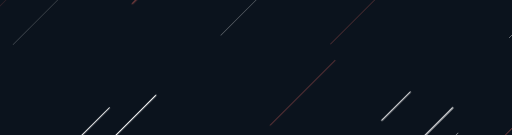
t = 0.00 s
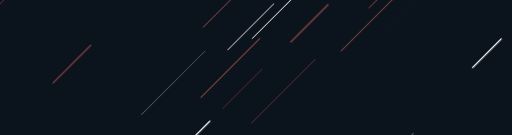
t = 0.18 s
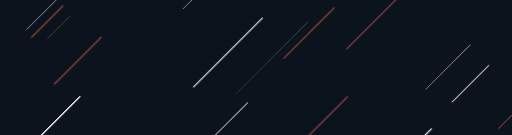
t = 0.68 s
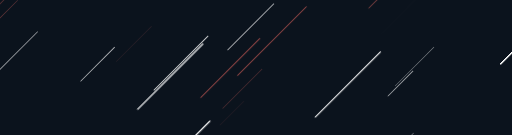
t = 1.18 s
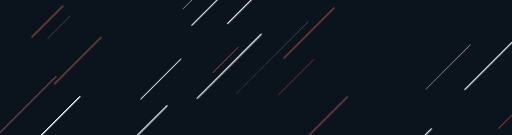
t = 1.68 s

The animated SVG that drew these frames (rendered in a browser with its animation timeline set to each time). Animation: 1 CSS @keyframes rule; one cycle of 2.18 s, repeats indefinitely.

<svg xmlns="http://www.w3.org/2000/svg" xmlns:xlink="http://www.w3.org/1999/xlink" style="margin:auto;background:#0b131d;display:block;z-index:1;position:relative" width="1920" height="132" preserveAspectRatio="xMidYMid" viewBox="0 0 1870 492">
<g transform="translate(935,246) scale(1,1) translate(-935,-246)"><style type="text/css">
  @keyframes ld-speed-dash {
    0% { transform: translate(0,-2326.3400906063152px); }
    100% { transform: translate(0,2326.3400906063152px); }
  }
  .ld.ld-speed-dash {
    animation: ld-speed-dash 2s linear infinite;
  }
</style>
  <g transform="translate(935,246)">
    <g style="transform:rotate(45deg)">
      <line x1="-336.11794128749636" x2="-336.11794128749636" y1="0" y2="-240.54914570211116" stroke="#884242" stroke-width="2.995496833478597" stroke-linecap="round" class="ld ld-speed-dash" style="animation-delay: -1.2441136042462233s;animation-duration:1s"></line><line x1="16.522948018059594" x2="16.522948018059594" y1="0" y2="-373.11032947463514" stroke="#ffffff" stroke-width="0.47944513338829764" stroke-linecap="round" class="ld ld-speed-dash" style="animation-delay: -1.8496625147788759s;animation-duration:1s"></line><line x1="-61.95414434092528" x2="-61.95414434092528" y1="0" y2="-314.8841500096741" stroke="#ffffff" stroke-width="1.4578488605540796" stroke-linecap="round" class="ld ld-speed-dash" style="animation-delay: -0.24705171610367138s;animation-duration:1s"></line><line x1="-429.7384988436016" x2="-429.7384988436016" y1="0" y2="-304.62348329640577" stroke="#884242" stroke-width="0.09159739600633987" stroke-linecap="round" class="ld ld-speed-dash" style="animation-delay: -0.3522919583223545s;animation-duration:2s"></line><line x1="-895.8597080381583" x2="-895.8597080381583" y1="0" y2="-151.009075642271" stroke="#884242" stroke-width="0.37472200841368153" stroke-linecap="round" class="ld ld-speed-dash" style="animation-delay: -1.2213219240926838s;animation-duration:1s"></line><line x1="-540.3235777125076" x2="-540.3235777125076" y1="0" y2="-378.0006992870612" stroke="#ffffff" stroke-width="0.5996339631529901" stroke-linecap="round" class="ld ld-speed-dash" style="animation-delay: -0.6832640553265081s;animation-duration:2s"></line><line x1="-860.0184425780042" x2="-860.0184425780042" y1="0" y2="-142.97390293430678" stroke="#ffffff" stroke-width="2.0353516898469834" stroke-linecap="round" class="ld ld-speed-dash" style="animation-delay: -1.855952445792437s;animation-duration:2s"></line><line x1="-759.4917399946218" x2="-759.4917399946218" y1="0" y2="-322.4940750626411" stroke="#ffffff" stroke-width="0.14859475297446578" stroke-linecap="round" class="ld ld-speed-dash" style="animation-delay: -0.13097534334240146s;animation-duration:1s"></line><line x1="-1.547455403912108" x2="-1.547455403912108" y1="0" y2="-144.49348706200038" stroke="#ffffff" stroke-width="3.0898791470400644" stroke-linecap="round" class="ld ld-speed-dash" style="animation-delay: -1.5617063989137399s;animation-duration:2s"></line><line x1="-205.12994014759775" x2="-205.12994014759775" y1="0" y2="-278.2733226128402" stroke="#ffffff" stroke-width="2.8162422131132425" stroke-linecap="round" class="ld ld-speed-dash" style="animation-delay: -1.9622505766699412s;animation-duration:2s"></line><line x1="312.1923362949283" x2="312.1923362949283" y1="0" y2="-207.42940966485384" stroke="#884242" stroke-width="3.8443566684218244" stroke-linecap="round" class="ld ld-speed-dash" style="animation-delay: -1.6174051167638632s;animation-duration:1s"></line><line x1="803.6648256768835" x2="803.6648256768835" y1="0" y2="-343.9186209637766" stroke="#884242" stroke-width="3.627500247146279" stroke-linecap="round" class="ld ld-speed-dash" style="animation-delay: -0.6874431011624864s;animation-duration:1s"></line><line x1="406.6315167499225" x2="406.6315167499225" y1="0" y2="-198.57509886917688" stroke="#ffffff" stroke-width="1.223007309892482" stroke-linecap="round" class="ld ld-speed-dash" style="animation-delay: -1.6895394113086284s;animation-duration:2s"></line><line x1="236.53690380049625" x2="236.53690380049625" y1="0" y2="-348.8638754538324" stroke="#884242" stroke-width="0.05020109251120064" stroke-linecap="round" class="ld ld-speed-dash" style="animation-delay: -1.2354553738908707s;animation-duration:1s"></line><line x1="215.40198818602687" x2="215.40198818602687" y1="0" y2="-198.2877232151173" stroke="#884242" stroke-width="1.6089696758090233" stroke-linecap="round" class="ld ld-speed-dash" style="animation-delay: -0.07977888443076875s;animation-duration:1s"></line><line x1="-174.2857456568171" x2="-174.2857456568171" y1="0" y2="-328.0009347346469" stroke="#ffffff" stroke-width="0.8953204774957046" stroke-linecap="round" class="ld ld-speed-dash" style="animation-delay: -1.0033520641147695s;animation-duration:2s"></line><line x1="177.0719281556605" x2="177.0719281556605" y1="0" y2="-333.701111562526" stroke="#884242" stroke-width="3.13865002863995" stroke-linecap="round" class="ld ld-speed-dash" style="animation-delay: -0.7110742030220671s;animation-duration:2s"></line><line x1="237.87132211978482" x2="237.87132211978482" y1="0" y2="-335.6004250288506" stroke="#884242" stroke-width="4.11198182493113" stroke-linecap="round" class="ld ld-speed-dash" style="animation-delay: -1.1630515386091735s;animation-duration:1s"></line><line x1="-815.797673991874" x2="-815.797673991874" y1="0" y2="-220.9189959538872" stroke="#ffffff" stroke-width="1.7376209321074365" stroke-linecap="round" class="ld ld-speed-dash" style="animation-delay: -1.9107427188839359s;animation-duration:2s"></line><line x1="-378.76878055965386" x2="-378.76878055965386" y1="0" y2="-356.1686443114984" stroke="#ffffff" stroke-width="3.6820621370197584" stroke-linecap="round" class="ld ld-speed-dash" style="animation-delay: -0.01443000391889493s;animation-duration:1s"></line><line x1="-548.2300834278" x2="-548.2300834278" y1="0" y2="-287.4422727578773" stroke="#ffffff" stroke-width="1.9517491966012723" stroke-linecap="round" class="ld ld-speed-dash" style="animation-delay: -0.34220321758712346s;animation-duration:1s"></line><line x1="-477.98773390544164" x2="-477.98773390544164" y1="0" y2="-240.4046935642948" stroke="#884242" stroke-width="4.70783813532281" stroke-linecap="round" class="ld ld-speed-dash" style="animation-delay: -1.9449252460451332s;animation-duration:1s"></line><line x1="-902.5093309202498" x2="-902.5093309202498" y1="0" y2="-191.79608882020904" stroke="#884242" stroke-width="3.091589106737025" stroke-linecap="round" class="ld ld-speed-dash" style="animation-delay: -0.7628481911555349s;animation-duration:1s"></line><line x1="-690.2512680927367" x2="-690.2512680927367" y1="0" y2="-245.05578662631262" stroke="#ffffff" stroke-width="1.555355841732533" stroke-linecap="round" class="ld ld-speed-dash" style="animation-delay: -0.5363810279852301s;animation-duration:2s"></line><line x1="-830.0036282225678" x2="-830.0036282225678" y1="0" y2="-207.11814543433002" stroke="#ffffff" stroke-width="2.3218060613665403" stroke-linecap="round" class="ld ld-speed-dash" style="animation-delay: -0.9596698856709254s;animation-duration:2s"></line><line x1="-768.2014246943394" x2="-768.2014246943394" y1="0" y2="-345.71492981288986" stroke="#ffffff" stroke-width="4.094236535787998" stroke-linecap="round" class="ld ld-speed-dash" style="animation-delay: -1.8815790220321573s;animation-duration:2s"></line><line x1="-492.50633516129034" x2="-492.50633516129034" y1="0" y2="-385.6727821360198" stroke="#884242" stroke-width="3.480275550875901" stroke-linecap="round" class="ld ld-speed-dash" style="animation-delay: -1.721856022432863s;animation-duration:2s"></line><line x1="-686.3547941869259" x2="-686.3547941869259" y1="0" y2="-305.3294055451507" stroke="#ffffff" stroke-width="0.5709222318888074" stroke-linecap="round" class="ld ld-speed-dash" style="animation-delay: -0.6222150741055579s;animation-duration:1s"></line><line x1="-677.2497161865465" x2="-677.2497161865465" y1="0" y2="-309.6986117653492" stroke="#ffffff" stroke-width="4.641418146976818" stroke-linecap="round" class="ld ld-speed-dash" style="animation-delay: -0.35970772694054975s;animation-duration:1s"></line><line x1="-64.98764225634483" x2="-64.98764225634483" y1="0" y2="-303.76937256488884" stroke="#884242" stroke-width="3.7288733738322755" stroke-linecap="round" class="ld ld-speed-dash" style="animation-delay: -1.3712553729864418s;animation-duration:1s"></line><line x1="-908.9280516142738" x2="-908.9280516142738" y1="0" y2="-331.8175669397479" stroke="#884242" stroke-width="4.295171536714992" stroke-linecap="round" class="ld ld-speed-dash" style="animation-delay: -1.608838742697606s;animation-duration:1s"></line><line x1="-819.6580606735866" x2="-819.6580606735866" y1="0" y2="-268.2647037841991" stroke="#884242" stroke-width="0.8150205950217071" stroke-linecap="round" class="ld ld-speed-dash" style="animation-delay: -1.2652855672814765s;animation-duration:2s"></line><line x1="131.81048391476605" x2="131.81048391476605" y1="0" y2="-330.2106749830028" stroke="#884242" stroke-width="1.5441048795979395" stroke-linecap="round" class="ld ld-speed-dash" style="animation-delay: -0.8912848640712956s;animation-duration:2s"></line><line x1="576.4605555994839" x2="576.4605555994839" y1="0" y2="-325.13014912682087" stroke="#ffffff" stroke-width="1.1352289995008202" stroke-linecap="round" class="ld ld-speed-dash" style="animation-delay: -1.342967460451689s;animation-duration:1s"></line><line x1="-417.53028132365864" x2="-417.53028132365864" y1="0" y2="-173.8869883033837" stroke="#ffffff" stroke-width="2.053918893676917" stroke-linecap="round" class="ld ld-speed-dash" style="animation-delay: -0.03350624947038083s;animation-duration:2s"></line><line x1="186.3628778962345" x2="186.3628778962345" y1="0" y2="-285.67092894022426" stroke="#884242" stroke-width="4.430296954289589" stroke-linecap="round" class="ld ld-speed-dash" style="animation-delay: -0.20223549294704668s;animation-duration:2s"></line><line x1="-341.180261234208" x2="-341.180261234208" y1="0" y2="-362.62826292317385" stroke="#ffffff" stroke-width="0.1213304417898442" stroke-linecap="round" class="ld ld-speed-dash" style="animation-delay: -0.1655948322586469s;animation-duration:1s"></line><line x1="-879.3113534592115" x2="-879.3113534592115" y1="0" y2="-292.4850588475108" stroke="#884242" stroke-width="2.7154661158974838" stroke-linecap="round" class="ld ld-speed-dash" style="animation-delay: -1.556394532898965s;animation-duration:1s"></line><line x1="820.898791128658" x2="820.898791128658" y1="0" y2="-141.60013678251056" stroke="#884242" stroke-width="1.9388279550258891" stroke-linecap="round" class="ld ld-speed-dash" style="animation-delay: -0.6802534927409583s;animation-duration:1s"></line><line x1="19.40520950227547" x2="19.40520950227547" y1="0" y2="-201.88345014917965" stroke="#884242" stroke-width="1.5212098475884173" stroke-linecap="round" class="ld ld-speed-dash" style="animation-delay: -1.3650530377706969s;animation-duration:1s"></line><line x1="612.1236521968289" x2="612.1236521968289" y1="0" y2="-336.0195395578483" stroke="#ffffff" stroke-width="4.636064737174227" stroke-linecap="round" class="ld ld-speed-dash" style="animation-delay: -1.4852960152260324s;animation-duration:1s"></line><line x1="559.4140384855556" x2="559.4140384855556" y1="0" y2="-148.2107247446128" stroke="#ffffff" stroke-width="4.503213788487304" stroke-linecap="round" class="ld ld-speed-dash" style="animation-delay: -0.5835722809962216s;animation-duration:2s"></line><line x1="19.36326126169623" x2="19.36326126169623" y1="0" y2="-155.1182605849479" stroke="#ffffff" stroke-width="4.58892781169531" stroke-linecap="round" class="ld ld-speed-dash" style="animation-delay: -1.4126994857233761s;animation-duration:1s"></line><line x1="734.3345540866518" x2="734.3345540866518" y1="0" y2="-148.9227360776145" stroke="#ffffff" stroke-width="3.968578014064903" stroke-linecap="round" class="ld ld-speed-dash" style="animation-delay: -0.9202791790293356s;animation-duration:1s"></line><line x1="128.1675035642739" x2="128.1675035642739" y1="0" y2="-182.2766149536564" stroke="#884242" stroke-width="2.274740249925933" stroke-linecap="round" class="ld ld-speed-dash" style="animation-delay: -1.3294508658816566s;animation-duration:2s"></line><line x1="-268.2844368034542" x2="-268.2844368034542" y1="0" y2="-385.9549996723193" stroke="#884242" stroke-width="2.145427351983611" stroke-linecap="round" class="ld ld-speed-dash" style="animation-delay: -1.144403002170498s;animation-duration:1s"></line><line x1="-274.67142338252853" x2="-274.67142338252853" y1="0" y2="-327.70081991136055" stroke="#ffffff" stroke-width="3.7000048906672625" stroke-linecap="round" class="ld ld-speed-dash" style="animation-delay: -1.3483527639617408s;animation-duration:2s"></line><line x1="-106.87828636667855" x2="-106.87828636667855" y1="0" y2="-383.3139209994543" stroke="#884242" stroke-width="1.169019187614273" stroke-linecap="round" class="ld ld-speed-dash" style="animation-delay: -1.7040372828073642s;animation-duration:2s"></line><line x1="520.9633435878577" x2="520.9633435878577" y1="0" y2="-186.06253490524642" stroke="#ffffff" stroke-width="4.793827201442189" stroke-linecap="round" class="ld ld-speed-dash" style="animation-delay: -1.8732536379021614s;animation-duration:1s"></line><line x1="854.3800184948459" x2="854.3800184948459" y1="0" y2="-157.5866123921703" stroke="#884242" stroke-width="2.217747969758136" stroke-linecap="round" class="ld ld-speed-dash" style="animation-delay: -0.5106146064931898s;animation-duration:1s"></line><line x1="-27.04778701075061" x2="-27.04778701075061" y1="0" y2="-354.2862745266719" stroke="#884242" stroke-width="3.604890760464273" stroke-linecap="round" class="ld ld-speed-dash" style="animation-delay: -1.8531927776002308s;animation-duration:2s"></line><line x1="-484.18457613966706" x2="-484.18457613966706" y1="0" y2="-194.69309669517406" stroke="#884242" stroke-width="4.491134032258584" stroke-linecap="round" class="ld ld-speed-dash" style="animation-delay: -1.0664388876240039s;animation-duration:2s"></line><line x1="675.4110712108215" x2="675.4110712108215" y1="0" y2="-226.15991848925347" stroke="#ffffff" stroke-width="3.789370931805972" stroke-linecap="round" class="ld ld-speed-dash" style="animation-delay: -1.0023347125853834s;animation-duration:1s"></line><line x1="623.1560115614598" x2="623.1560115614598" y1="0" y2="-253.69344743926712" stroke="#ffffff" stroke-width="4.18435305895939" stroke-linecap="round" class="ld ld-speed-dash" style="animation-delay: -1.548908242541966s;animation-duration:2s"></line><line x1="-825.8360432087096" x2="-825.8360432087096" y1="0" y2="-342.372254122679" stroke="#884242" stroke-width="1.9570474159596274" stroke-linecap="round" class="ld ld-speed-dash" style="animation-delay: -0.4340910187484015s;animation-duration:1s"></line><line x1="-131.005644611836" x2="-131.005644611836" y1="0" y2="-311.5751299994037" stroke="#ffffff" stroke-width="4.735380507979806" stroke-linecap="round" class="ld ld-speed-dash" style="animation-delay: -1.5990792042097706s;animation-duration:2s"></line><line x1="-747.5185555951754" x2="-747.5185555951754" y1="0" y2="-182.31126790829728" stroke="#ffffff" stroke-width="0.4729790947913759" stroke-linecap="round" class="ld ld-speed-dash" style="animation-delay: -1.7832473707260803s;animation-duration:1s"></line><line x1="47.88648851950486" x2="47.88648851950486" y1="0" y2="-259.06020766201937" stroke="#884242" stroke-width="4.733050434909804" stroke-linecap="round" class="ld ld-speed-dash" style="animation-delay: -1.8032841511635045s;animation-duration:1s"></line><line x1="-98.26630710321827" x2="-98.26630710321827" y1="0" y2="-130.42057557870496" stroke="#884242" stroke-width="3.171542138580805" stroke-linecap="round" class="ld ld-speed-dash" style="animation-delay: -1.3773037870930454s;animation-duration:2s"></line><line x1="400.30630159989767" x2="400.30630159989767" y1="0" y2="-258.53099389199497" stroke="#884242" stroke-width="4.908922184474777" stroke-linecap="round" class="ld ld-speed-dash" style="animation-delay: -1.9488716119077503s;animation-duration:2s"></line><line x1="818.5364467580794" x2="818.5364467580794" y1="0" y2="-370.36985720569334" stroke="#884242" stroke-width="2.249958162738366" stroke-linecap="round" class="ld ld-speed-dash" style="animation-delay: -1.444324111676352s;animation-duration:1s"></line><line x1="-72.2822677871831" x2="-72.2822677871831" y1="0" y2="-329.47193899734077" stroke="#ffffff" stroke-width="4.529375638145261" stroke-linecap="round" class="ld ld-speed-dash" style="animation-delay: -1.423155401599138s;animation-duration:2s"></line><line x1="691.2200606419552" x2="691.2200606419552" y1="0" y2="-288.7364298644468" stroke="#ffffff" stroke-width="1.4396251506037783" stroke-linecap="round" class="ld ld-speed-dash" style="animation-delay: -0.48628718210756405s;animation-duration:1s"></line><line x1="-376.04954760767095" x2="-376.04954760767095" y1="0" y2="-180.9330403992626" stroke="#884242" stroke-width="0.5720701428454755" stroke-linecap="round" class="ld ld-speed-dash" style="animation-delay: -1.9722929094539938s;animation-duration:2s"></line><line x1="-84.46190681468484" x2="-84.46190681468484" y1="0" y2="-330.7730111999104" stroke="#ffffff" stroke-width="2.6730449399557066" stroke-linecap="round" class="ld ld-speed-dash" style="animation-delay: -0.7958485874729355s;animation-duration:2s"></line><line x1="-197.8060720385946" x2="-197.8060720385946" y1="0" y2="-336.29303695768914" stroke="#ffffff" stroke-width="4.573608791158842" stroke-linecap="round" class="ld ld-speed-dash" style="animation-delay: -0.0015219905243126775s;animation-duration:2s"></line><line x1="-789.1764805008592" x2="-789.1764805008592" y1="0" y2="-243.67443824076923" stroke="#884242" stroke-width="1.559515697481204" stroke-linecap="round" class="ld ld-speed-dash" style="animation-delay: -0.11888065230368694s;animation-duration:2s"></line><line x1="461.6673272550669" x2="461.6673272550669" y1="0" y2="-147.30499925314734" stroke="#ffffff" stroke-width="3.889048304742899" stroke-linecap="round" class="ld ld-speed-dash" style="animation-delay: -0.9190783591342604s;animation-duration:2s"></line><line x1="-339.83660819972386" x2="-339.83660819972386" y1="0" y2="-119.3210217728001" stroke="#ffffff" stroke-width="1.5385991934752463" stroke-linecap="round" class="ld ld-speed-dash" style="animation-delay: -1.8320447340388344s;animation-duration:1s"></line><line x1="615.5233005437526" x2="615.5233005437526" y1="0" y2="-147.27970401603096" stroke="#ffffff" stroke-width="3.8738448593415606" stroke-linecap="round" class="ld ld-speed-dash" style="animation-delay: -1.1037321557509099s;animation-duration:1s"></line><line x1="414.88162645192864" x2="414.88162645192864" y1="0" y2="-127.45142536487988" stroke="#ffffff" stroke-width="2.106847090165026" stroke-linecap="round" class="ld ld-speed-dash" style="animation-delay: -1.7087783592670869s;animation-duration:2s"></line><line x1="-613.0681803820772" x2="-613.0681803820772" y1="0" y2="-117.48906570962461" stroke="#884242" stroke-width="1.5576424612808382" stroke-linecap="round" class="ld ld-speed-dash" style="animation-delay: -0.9236302222962336s;animation-duration:1s"></line><line x1="611.4498371697658" x2="611.4498371697658" y1="0" y2="-147.3206495468065" stroke="#ffffff" stroke-width="4.089161238846617" stroke-linecap="round" class="ld ld-speed-dash" style="animation-delay: -0.7922584315430354s;animation-duration:1s"></line><line x1="24.040208921831194" x2="24.040208921831194" y1="0" y2="-192.48500666805597" stroke="#884242" stroke-width="4.82539429562417" stroke-linecap="round" class="ld ld-speed-dash" style="animation-delay: -0.7569616220675286s;animation-duration:2s"></line><line x1="578.9365192688446" x2="578.9365192688446" y1="0" y2="-272.20797433127063" stroke="#ffffff" stroke-width="3.891150714945261" stroke-linecap="round" class="ld ld-speed-dash" style="animation-delay: -0.39943899255660353s;animation-duration:2s"></line><line x1="596.012634455751" x2="596.012634455751" y1="0" y2="-188.01761959727907" stroke="#ffffff" stroke-width="2.662255235292278" stroke-linecap="round" class="ld ld-speed-dash" style="animation-delay: -0.14434998337338367s;animation-duration:2s"></line><line x1="-772.3387795139829" x2="-772.3387795139829" y1="0" y2="-112.44415942980736" stroke="#884242" stroke-width="4.467495052974996" stroke-linecap="round" class="ld ld-speed-dash" style="animation-delay: -0.2117061718018043s;animation-duration:1s"></line><line x1="-240.38324001831072" x2="-240.38324001831072" y1="0" y2="-233.33736706278097" stroke="#884242" stroke-width="3.1020883826809262" stroke-linecap="round" class="ld ld-speed-dash" style="animation-delay: -0.8378589982211793s;animation-duration:2s"></line><line x1="-636.6557616372801" x2="-636.6557616372801" y1="0" y2="-281.63484145833604" stroke="#884242" stroke-width="3.1926714891540167" stroke-linecap="round" class="ld ld-speed-dash" style="animation-delay: -0.7721112639282293s;animation-duration:2s"></line><line x1="-488.8234743841425" x2="-488.8234743841425" y1="0" y2="-372.2430763396686" stroke="#ffffff" stroke-width="1.85254249395305" stroke-linecap="round" class="ld ld-speed-dash" style="animation-delay: -1.2645406346005217s;animation-duration:1s"></line><line x1="-216.0678738697638" x2="-216.0678738697638" y1="0" y2="-206.3033618795193" stroke="#ffffff" stroke-width="3.396471502345456" stroke-linecap="round" class="ld ld-speed-dash" style="animation-delay: -1.4868174670656944s;animation-duration:2s"></line><line x1="596.2368064781964" x2="596.2368064781964" y1="0" y2="-294.37475020958357" stroke="#ffffff" stroke-width="4.134236360992186" stroke-linecap="round" class="ld ld-speed-dash" style="animation-delay: -1.1164709220918585s;animation-duration:2s"></line><line x1="-482.67071020764376" x2="-482.67071020764376" y1="0" y2="-206.91941407293467" stroke="#884242" stroke-width="2.187348018345313" stroke-linecap="round" class="ld ld-speed-dash" style="animation-delay: -1.842349859124928s;animation-duration:2s"></line><line x1="186.05724428296273" x2="186.05724428296273" y1="0" y2="-334.50005982965143" stroke="#884242" stroke-width="2.273663971462385" stroke-linecap="round" class="ld ld-speed-dash" style="animation-delay: -0.5240790518436822s;animation-duration:1s"></line><line x1="783.9354859311555" x2="783.9354859311555" y1="0" y2="-170.6421296689333" stroke="#884242" stroke-width="3.0173947021315994" stroke-linecap="round" class="ld ld-speed-dash" style="animation-delay: -0.723168453156851s;animation-duration:1s"></line><line x1="110.04852769503655" x2="110.04852769503655" y1="0" y2="-300.81712469466004" stroke="#ffffff" stroke-width="2.797757191678345" stroke-linecap="round" class="ld ld-speed-dash" style="animation-delay: -0.5630144051874577s;animation-duration:2s"></line><line x1="55.95262890519562" x2="55.95262890519562" y1="0" y2="-121.64652429148468" stroke="#884242" stroke-width="0.35909570132407587" stroke-linecap="round" class="ld ld-speed-dash" style="animation-delay: -1.9273457690786193s;animation-duration:2s"></line><line x1="495.17015616264166" x2="495.17015616264166" y1="0" y2="-230.52176315922202" stroke="#ffffff" stroke-width="1.4137487866454812" stroke-linecap="round" class="ld ld-speed-dash" style="animation-delay: -0.7420063750591743s;animation-duration:1s"></line><line x1="-657.5975211907737" x2="-657.5975211907737" y1="0" y2="-159.92305437992368" stroke="#884242" stroke-width="4.9175756929659595" stroke-linecap="round" class="ld ld-speed-dash" style="animation-delay: -0.931464468410899s;animation-duration:1s"></line><line x1="-118.39865939440881" x2="-118.39865939440881" y1="0" y2="-237.78200351119844" stroke="#ffffff" stroke-width="1.9771036329270764" stroke-linecap="round" class="ld ld-speed-dash" style="animation-delay: -1.3299345910686302s;animation-duration:1s"></line><line x1="-186.80281633667323" x2="-186.80281633667323" y1="0" y2="-383.30675477717097" stroke="#ffffff" stroke-width="3.9912869719661517" stroke-linecap="round" class="ld ld-speed-dash" style="animation-delay: -1.3066666930898183s;animation-duration:2s"></line><line x1="137.59990681788423" x2="137.59990681788423" y1="0" y2="-352.5697268276968" stroke="#884242" stroke-width="2.8479289085396156" stroke-linecap="round" class="ld ld-speed-dash" style="animation-delay: -1.228323893652174s;animation-duration:1s"></line><line x1="281.344698316765" x2="281.344698316765" y1="0" y2="-336.70736715407986" stroke="#ffffff" stroke-width="3.7732372696452012" stroke-linecap="round" class="ld ld-speed-dash" style="animation-delay: -1.8133122964414041s;animation-duration:2s"></line><line x1="311.9864948448736" x2="311.9864948448736" y1="0" y2="-243.50946934125153" stroke="#884242" stroke-width="4.683258055399992" stroke-linecap="round" class="ld ld-speed-dash" style="animation-delay: -1.8418764151001579s;animation-duration:1s"></line><line x1="726.5854435667342" x2="726.5854435667342" y1="0" y2="-200.69825403125003" stroke="#ffffff" stroke-width="2.5035209665396096" stroke-linecap="round" class="ld ld-speed-dash" style="animation-delay: -1.002817717055461s;animation-duration:2s"></line><line x1="-401.3608264871584" x2="-401.3608264871584" y1="0" y2="-212.44129092739757" stroke="#ffffff" stroke-width="2.530612097766735" stroke-linecap="round" class="ld ld-speed-dash" style="animation-delay: -0.7933058495449825s;animation-duration:2s"></line><line x1="69.55193495578213" x2="69.55193495578213" y1="0" y2="-222.10335550396024" stroke="#ffffff" stroke-width="2.257844578291217" stroke-linecap="round" class="ld ld-speed-dash" style="animation-delay: -0.4678654901817625s;animation-duration:2s"></line><line x1="-111.02346832762389" x2="-111.02346832762389" y1="0" y2="-354.8319015603693" stroke="#ffffff" stroke-width="3.9598723664227933" stroke-linecap="round" class="ld ld-speed-dash" style="animation-delay: -0.41475261686809217s;animation-duration:2s"></line><line x1="-853.900662906979" x2="-853.900662906979" y1="0" y2="-294.0674688695752" stroke="#ffffff" stroke-width="2.3409484914249648" stroke-linecap="round" class="ld ld-speed-dash" style="animation-delay: -1.1701769231071575s;animation-duration:1s"></line><line x1="-656.6958575434636" x2="-656.6958575434636" y1="0" y2="-346.2641765664905" stroke="#ffffff" stroke-width="1.892584309405817" stroke-linecap="round" class="ld ld-speed-dash" style="animation-delay: -0.17573058511130535s;animation-duration:2s"></line>
    </g>
  </g>
</g>
</svg>